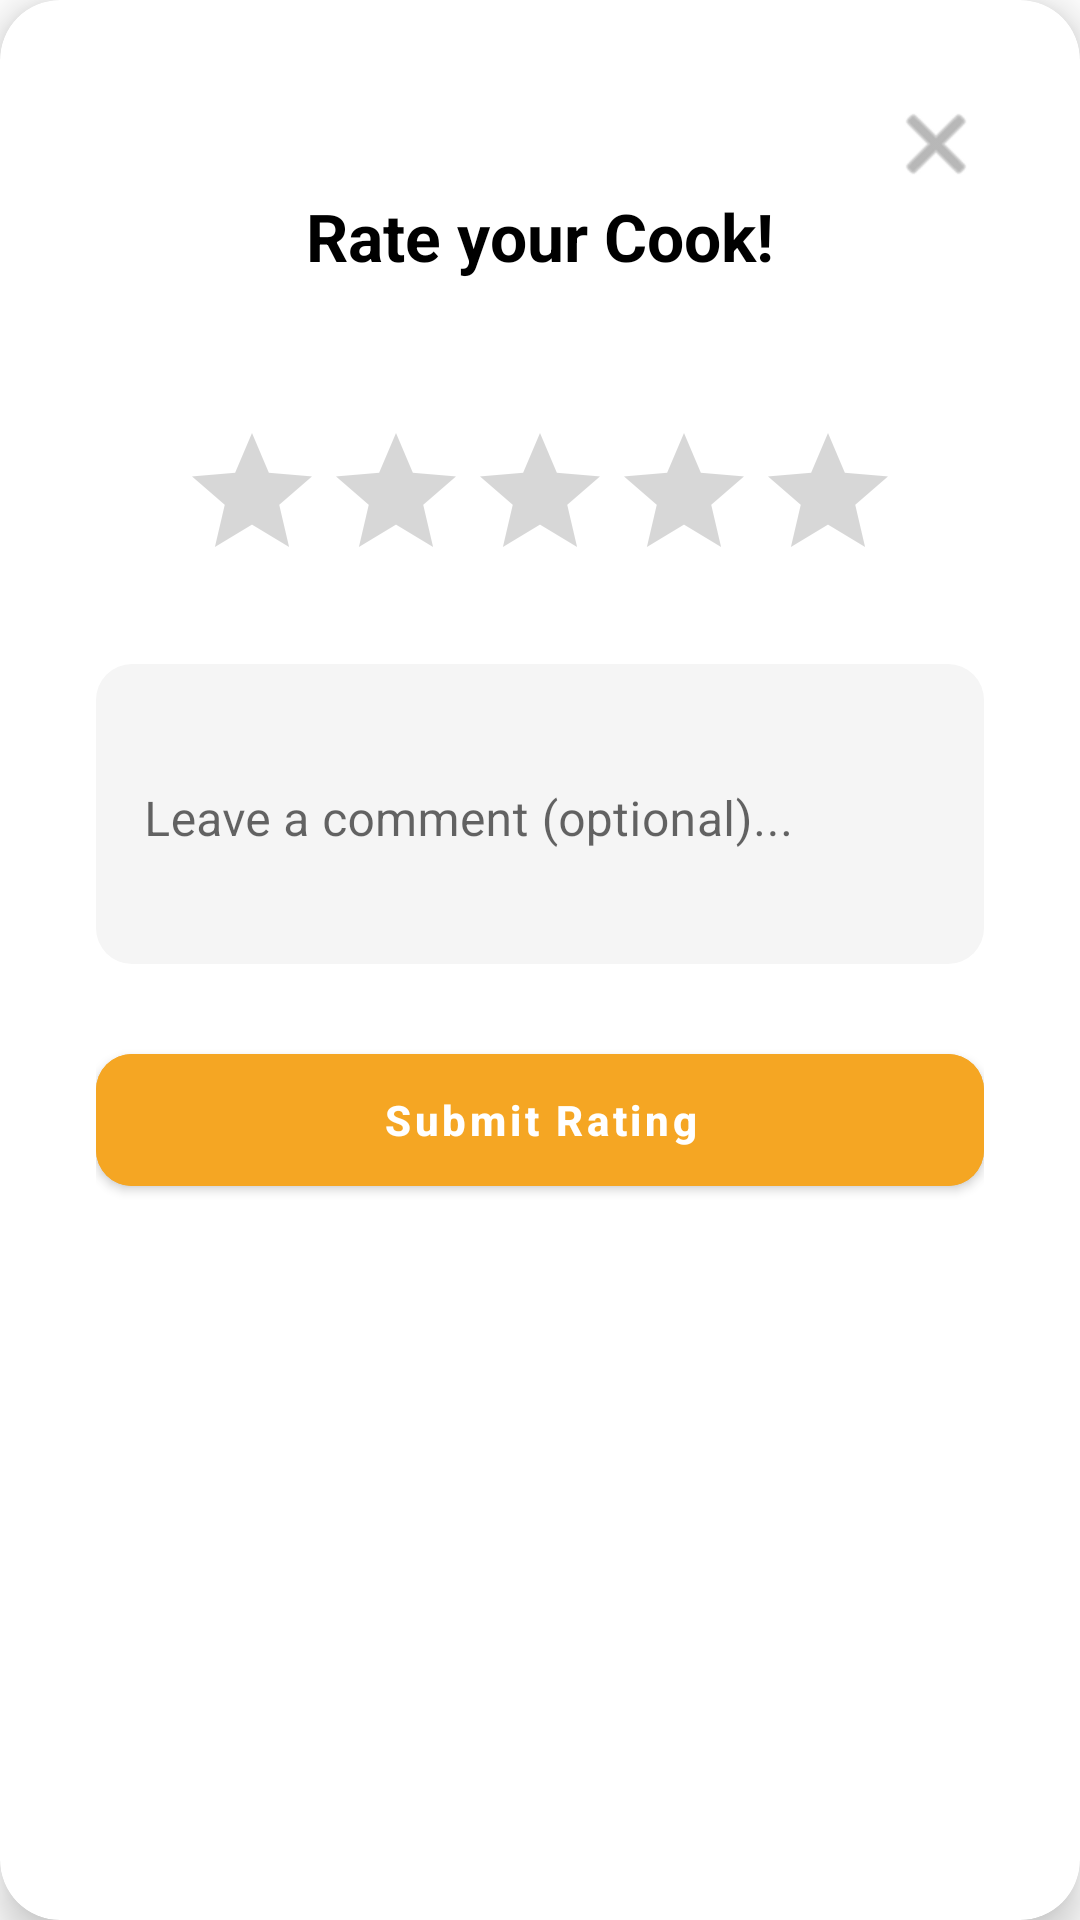

Write the Android layout XML for this screen, with the resource values it uses.
<!-- AndroidManifest.xml: application theme Theme.Paluto -->
<!-- res/layout/dialog_rate_cook.xml -->
<?xml version="1.0" encoding="utf-8"?>
<com.google.android.material.card.MaterialCardView xmlns:android="http://schemas.android.com/apk/res/android"
    xmlns:app="http://schemas.android.com/apk/res-auto"
    xmlns:tools="http://schemas.android.com/tools"
    android:layout_width="match_parent"
    android:layout_height="wrap_content"
    app:cardCornerRadius="20dp"
    app:cardElevation="8dp"
    android:layout_margin="20dp">

    <LinearLayout
        android:layout_width="match_parent"
        android:layout_height="wrap_content"
        android:orientation="vertical"
        android:padding="32dp"
        android:gravity="center">

        <ImageButton
            android:id="@+id/btnClose"
            android:layout_width="32dp"
            android:layout_height="32dp"
            android:layout_gravity="end"
            android:background="?attr/selectableItemBackgroundBorderless"
            android:src="@android:drawable/ic_menu_close_clear_cancel"
            app:tint="#888" />

        <TextView
            android:layout_width="wrap_content"
            android:layout_height="wrap_content"
            android:text="Rate your Cook!"
            android:textSize="22sp"
            android:textStyle="bold"
            android:textColor="@color/black" />

        <TextView
            android:id="@+id/tvCookName"
            android:layout_width="wrap_content"
            android:layout_height="wrap_content"
            tools:text="Cook John Doe"
            android:textColor="#555"
            android:layout_marginTop="4dp" />

        <RatingBar
            android:id="@+id/ratingBar"
            android:layout_width="wrap_content"
            android:layout_height="wrap_content"
            android:layout_marginTop="24dp"
            android:numStars="5"
            android:stepSize="1"
            android:progressTint="#F5A623" />

        <com.google.android.material.textfield.TextInputLayout
            android:layout_width="match_parent"
            android:layout_height="wrap_content"
            android:layout_marginTop="24dp"
            app:boxBackgroundColor="#F5F5F5"
            app:boxCornerRadiusTopStart="12dp"
            app:boxCornerRadiusTopEnd="12dp"
            app:boxCornerRadiusBottomStart="12dp"
            app:boxCornerRadiusBottomEnd="12dp"
            app:boxStrokeWidth="0dp"
            app:boxStrokeWidthFocused="0dp"
            android:hint="Leave a comment (optional)..."
            style="@style/Widget.MaterialComponents.TextInputLayout.FilledBox">

            <com.google.android.material.textfield.TextInputEditText
                android:id="@+id/etComment"
                android:layout_width="match_parent"
                android:layout_height="100dp"
                android:gravity="top"
                android:inputType="textMultiLine" />
        </com.google.android.material.textfield.TextInputLayout>

        <Button
            android:id="@+id/btnSubmitRating"
            android:layout_width="match_parent"
            android:layout_height="56dp"
            android:layout_marginTop="24dp"
            android:backgroundTint="#F5A623"
            android:text="Submit Rating"
            android:textAllCaps="false"
            android:textColor="@color/white"
            android:textStyle="bold"
            app:cornerRadius="12dp" />

    </LinearLayout>
</com.google.android.material.card.MaterialCardView>
<!-- resources referenced by this layout -->
<resources>
  <style name="Theme.Paluto" parent="Theme.MaterialComponents.DayNight.NoActionBar">
          <item name="colorPrimary">@color/black</item>
          <item name="android:statusBarColor">@color/white</item>
      </style>
  <!-- not gathered from this repository: default colours our renderer supplied (Android Studio template values) -->
  <color name="black">#FF000000</color>
  <color name="white">#FFFFFFFF</color>
</resources>
